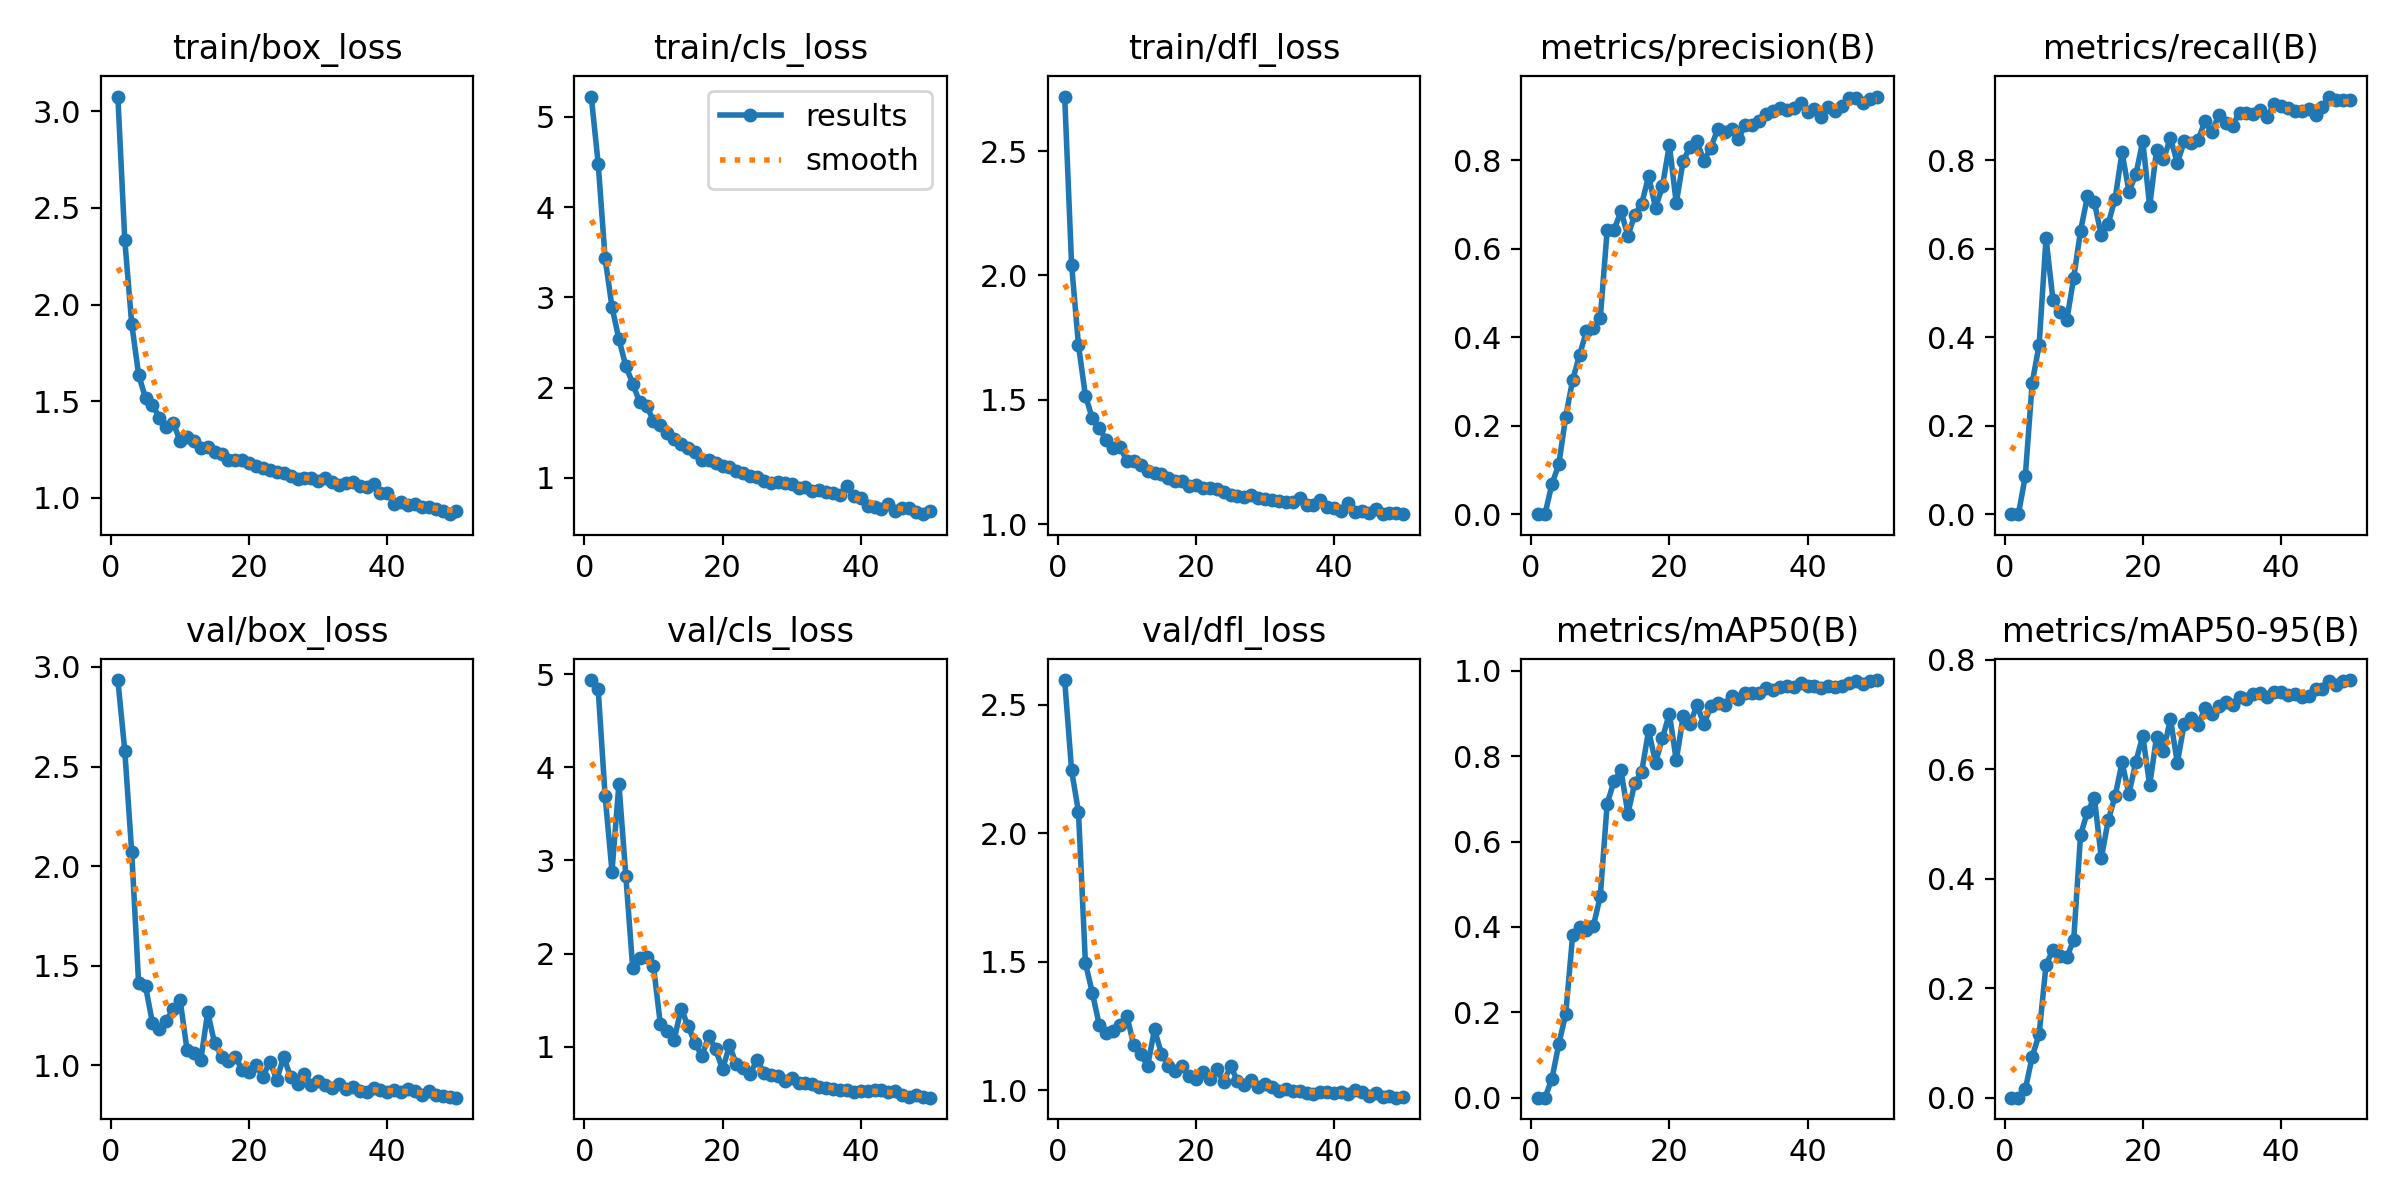

Data behind this chart, as committed beside it:
epoch, time, train/box_loss, train/cls_loss, train/dfl_loss, metrics/precision(B), metrics/recall(B), metrics/mAP50(B), metrics/mAP50-95(B), val/box_loss, val/cls_loss, val/dfl_loss, lr/pg0, lr/pg1, lr/pg2
1, 89.66, 3.076, 5.226, 2.72, 0, 0, 0, 0, 2.934, 4.939, 2.597, 0.07061, 0.003265, 0.003265
2, 111.7, 2.333, 4.482, 2.044, 0, 0, 0, 0, 2.579, 4.838, 2.246, 0.04048, 0.006468, 0.006468
3, 140.5, 1.901, 3.434, 1.718, 0.06799, 0.08527, 0.04398, 0.0151, 2.071, 3.697, 2.083, 0.01022, 0.009539, 0.009539
4, 170.6, 1.639, 2.892, 1.517, 0.1127, 0.2968, 0.1258, 0.07488, 1.414, 2.881, 1.496, 0.009406, 0.009406, 0.009406
5, 200, 1.516, 2.537, 1.425, 0.2205, 0.3822, 0.1958, 0.1158, 1.397, 3.825, 1.381, 0.009208, 0.009208, 0.009208
6, 228.7, 1.483, 2.238, 1.385, 0.3033, 0.6237, 0.3803, 0.2423, 1.214, 2.833, 1.255, 0.00901, 0.00901, 0.00901
7, 258, 1.416, 2.044, 1.339, 0.36, 0.4848, 0.399, 0.2702, 1.182, 1.841, 1.224, 0.008812, 0.008812, 0.008812
8, 286, 1.366, 1.837, 1.305, 0.4138, 0.4577, 0.3924, 0.258, 1.224, 1.947, 1.233, 0.008614, 0.008614, 0.008614
9, 312.9, 1.39, 1.801, 1.311, 0.4205, 0.438, 0.4024, 0.2561, 1.281, 1.962, 1.255, 0.008416, 0.008416, 0.008416
10, 340.1, 1.294, 1.63, 1.254, 0.4429, 0.5336, 0.4716, 0.2879, 1.329, 1.864, 1.29, 0.008218, 0.008218, 0.008218
11, 366.8, 1.316, 1.587, 1.254, 0.6429, 0.6409, 0.689, 0.48, 1.079, 1.241, 1.177, 0.00802, 0.00802, 0.00802
12, 393.3, 1.295, 1.493, 1.237, 0.6435, 0.7181, 0.7418, 0.5224, 1.064, 1.172, 1.144, 0.007822, 0.007822, 0.007822
13, 420.5, 1.26, 1.429, 1.212, 0.685, 0.7044, 0.7672, 0.5475, 1.026, 1.075, 1.096, 0.007624, 0.007624, 0.007624
14, 446.9, 1.262, 1.377, 1.207, 0.6297, 0.6297, 0.6652, 0.4373, 1.267, 1.408, 1.237, 0.007426, 0.007426, 0.007426
15, 474.2, 1.236, 1.332, 1.202, 0.6768, 0.6563, 0.7381, 0.5067, 1.11, 1.222, 1.143, 0.007228, 0.007228, 0.007228
16, 501.3, 1.226, 1.286, 1.184, 0.7022, 0.7127, 0.7641, 0.5508, 1.043, 1.039, 1.095, 0.00703, 0.00703, 0.00703
17, 528, 1.196, 1.201, 1.173, 0.7645, 0.8176, 0.8606, 0.6125, 1.021, 0.8971, 1.077, 0.006832, 0.006832, 0.006832
18, 558, 1.198, 1.202, 1.175, 0.6926, 0.7289, 0.7851, 0.5543, 1.041, 1.117, 1.095, 0.006634, 0.006634, 0.006634
19, 585, 1.194, 1.169, 1.151, 0.7419, 0.7676, 0.8427, 0.6137, 0.9777, 0.9707, 1.057, 0.006436, 0.006436, 0.006436
20, 611.6, 1.18, 1.126, 1.157, 0.8354, 0.8433, 0.9001, 0.6608, 0.9655, 0.7551, 1.044, 0.006238, 0.006238, 0.006238
21, 638.6, 1.166, 1.114, 1.144, 0.7031, 0.6954, 0.7902, 0.5709, 0.9996, 1.012, 1.073, 0.00604, 0.00604, 0.00604
22, 664.9, 1.154, 1.078, 1.147, 0.7999, 0.8235, 0.8937, 0.6591, 0.9426, 0.8088, 1.044, 0.005842, 0.005842, 0.005842
23, 691.7, 1.147, 1.057, 1.142, 0.8295, 0.8018, 0.8764, 0.6326, 1.019, 0.7707, 1.082, 0.005644, 0.005644, 0.005644
24, 718.3, 1.134, 1.019, 1.128, 0.8431, 0.8503, 0.9202, 0.6922, 0.9275, 0.7093, 1.032, 0.005446, 0.005446, 0.005446
25, 744.5, 1.127, 1.012, 1.118, 0.7986, 0.7931, 0.875, 0.612, 1.043, 0.8589, 1.094, 0.005248, 0.005248, 0.005248
26, 770.7, 1.111, 0.9668, 1.113, 0.8291, 0.8425, 0.917, 0.6828, 0.9395, 0.7142, 1.038, 0.00505, 0.00505, 0.00505
27, 797.5, 1.099, 0.943, 1.109, 0.8709, 0.8392, 0.9239, 0.6932, 0.9045, 0.6893, 1.022, 0.004852, 0.004852, 0.004852
28, 824, 1.105, 0.9513, 1.117, 0.8644, 0.8455, 0.9195, 0.6808, 0.9558, 0.6786, 1.041, 0.004654, 0.004654, 0.004654
29, 850, 1.103, 0.9383, 1.107, 0.8701, 0.8878, 0.9422, 0.7112, 0.8991, 0.6334, 1.013, 0.004456, 0.004456, 0.004456
30, 876.9, 1.086, 0.9288, 1.102, 0.8492, 0.8624, 0.9333, 0.7007, 0.9211, 0.6663, 1.025, 0.004258, 0.004258, 0.004258
31, 903.4, 1.101, 0.8911, 1.098, 0.8806, 0.9029, 0.9471, 0.7157, 0.9016, 0.6047, 1.013, 0.00406, 0.00406, 0.00406
32, 929.3, 1.082, 0.896, 1.093, 0.8806, 0.8835, 0.9481, 0.7229, 0.8854, 0.6042, 0.9996, 0.003862, 0.003862, 0.003862
33, 955.8, 1.066, 0.8574, 1.088, 0.8897, 0.8781, 0.9477, 0.7173, 0.9046, 0.5976, 1.006, 0.003664, 0.003664, 0.003664
34, 982.2, 1.075, 0.8635, 1.089, 0.9055, 0.9074, 0.96, 0.7311, 0.8806, 0.5676, 0.9996, 0.003466, 0.003466, 0.003466
35, 1010, 1.083, 0.8466, 1.104, 0.9127, 0.9067, 0.9565, 0.7282, 0.8916, 0.558, 0.9994, 0.003268, 0.003268, 0.003268
36, 1036, 1.064, 0.8296, 1.077, 0.9189, 0.9032, 0.9619, 0.7377, 0.87, 0.543, 0.9904, 0.00307, 0.00307, 0.00307
37, 1062, 1.058, 0.8037, 1.076, 0.9138, 0.9124, 0.9657, 0.739, 0.8643, 0.5328, 0.9863, 0.002872, 0.002872, 0.002872
38, 1089, 1.075, 0.9082, 1.097, 0.9192, 0.8977, 0.9618, 0.7325, 0.8836, 0.5348, 0.9959, 0.002674, 0.002674, 0.002674
39, 1116, 1.024, 0.7929, 1.068, 0.9299, 0.9268, 0.9712, 0.7401, 0.8776, 0.5086, 0.994, 0.002476, 0.002476, 0.002476
40, 1143, 1.028, 0.7791, 1.066, 0.9092, 0.9223, 0.964, 0.7414, 0.8651, 0.524, 0.9891, 0.002278, 0.002278, 0.002278
41, 1178, 0.9702, 0.6873, 1.053, 0.9156, 0.9176, 0.9651, 0.7356, 0.8783, 0.5218, 0.9958, 0.00208, 0.00208, 0.00208
42, 1203, 0.978, 0.6717, 1.085, 0.8994, 0.9103, 0.9594, 0.7373, 0.8663, 0.5381, 0.9847, 0.001882, 0.001882, 0.001882
43, 1228, 0.9613, 0.654, 1.048, 0.9216, 0.911, 0.9648, 0.7324, 0.8808, 0.5353, 1.002, 0.001684, 0.001684, 0.001684
44, 1251, 0.971, 0.7058, 1.054, 0.911, 0.9144, 0.9626, 0.7339, 0.873, 0.5135, 0.9934, 0.001486, 0.001486, 0.001486
45, 1275, 0.9546, 0.6329, 1.043, 0.9242, 0.9027, 0.9658, 0.7458, 0.8522, 0.5177, 0.9803, 0.001288, 0.001288, 0.001288
46, 1298, 0.9531, 0.6626, 1.059, 0.9419, 0.9208, 0.9724, 0.7459, 0.8687, 0.4838, 0.9919, 0.00109, 0.00109, 0.00109
47, 1322, 0.9454, 0.6657, 1.04, 0.9407, 0.9436, 0.9773, 0.7615, 0.8489, 0.4598, 0.9764, 0.000892, 0.000892, 0.000892
48, 1346, 0.9349, 0.6149, 1.043, 0.9304, 0.9351, 0.9702, 0.7538, 0.8477, 0.4755, 0.9776, 0.000694, 0.000694, 0.000694
49, 1370, 0.9163, 0.5962, 1.043, 0.9398, 0.9359, 0.9767, 0.7612, 0.8399, 0.4584, 0.9719, 0.000496, 0.000496, 0.000496
50, 1395, 0.9329, 0.633, 1.041, 0.9446, 0.9365, 0.9787, 0.7628, 0.8374, 0.4509, 0.974, 0.000298, 0.000298, 0.000298
